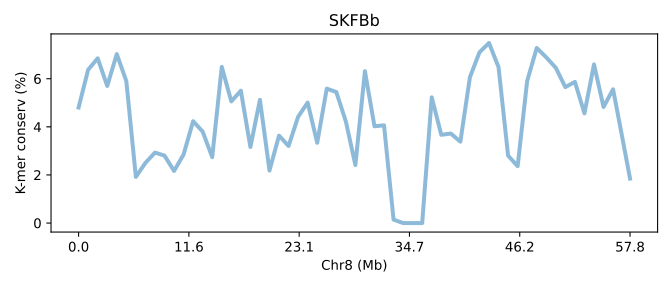

The data file committed next to this chart (first rows):
SeqID	Chr8 (Mb)	K-mer conserv (%)	Group	Group_chrom
SKFBb.chr8	0.0	4.805	0	0
SKFBb.chr8	0.01731	6.374	0	0
SKFBb.chr8	0.03462	6.848	0	0
SKFBb.chr8	0.05192	5.7	0	0
SKFBb.chr8	0.06923	7.024	0	0
SKFBb.chr8	0.08654	5.899	0	0
SKFBb.chr8	0.1038	1.919	0	0
SKFBb.chr8	0.1212	2.501	0	0
SKFBb.chr8	0.1385	2.929	0	0
SKFBb.chr8	0.1558	2.804	0	0
SKFBb.chr8	0.1731	2.166	0	0
SKFBb.chr8	0.1904	2.851	0	0
SKFBb.chr8	0.2077	4.235	0	0
SKFBb.chr8	0.225	3.799	0	0
SKFBb.chr8	0.2423	2.74	0	0
SKFBb.chr8	0.2596	6.492	0	0
SKFBb.chr8	0.2769	5.058	0	0
SKFBb.chr8	0.2942	5.502	0	0
SKFBb.chr8	0.3115	3.161	0	0
SKFBb.chr8	0.3289	5.122	0	0
SKFBb.chr8	0.3462	2.183	0	0
SKFBb.chr8	0.3635	3.634	0	0
SKFBb.chr8	0.3808	3.203	0	0
SKFBb.chr8	0.3981	4.417	0	0
SKFBb.chr8	0.4154	5.006	0	0
SKFBb.chr8	0.4327	3.337	0	0
SKFBb.chr8	0.45	5.588	0	0
SKFBb.chr8	0.4673	5.446	0	0
SKFBb.chr8	0.4846	4.226	0	0
SKFBb.chr8	0.5019	2.413	0	0
SKFBb.chr8	0.5192	6.313	0	0
SKFBb.chr8	0.5366	4.023	0	0
SKFBb.chr8	0.5539	4.063	0	0
SKFBb.chr8	0.5712	0.142	0	0
SKFBb.chr8	0.5885	0.0	0	0
SKFBb.chr8	0.6058	0.0	0	0
SKFBb.chr8	0.6231	0.0	0	0
SKFBb.chr8	0.6404	5.226	0	0
SKFBb.chr8	0.6577	3.668	0	0
SKFBb.chr8	0.675	3.721	0	0
SKFBb.chr8	0.6923	3.385	0	0
SKFBb.chr8	0.7096	6.062	0	0
SKFBb.chr8	0.7269	7.096	0	0
SKFBb.chr8	0.7443	7.488	0	0
SKFBb.chr8	0.7616	6.48	0	0
SKFBb.chr8	0.7789	2.802	0	0
SKFBb.chr8	0.7962	2.364	0	0
SKFBb.chr8	0.8135	5.91	0	0
SKFBb.chr8	0.8308	7.278	0	0
SKFBb.chr8	0.8481	6.888	0	0
SKFBb.chr8	0.8654	6.453	0	0
SKFBb.chr8	0.8827	5.649	0	0
SKFBb.chr8	0.9	5.87	0	0
SKFBb.chr8	0.9173	4.56	0	0
SKFBb.chr8	0.9346	6.595	0	0
SKFBb.chr8	0.9519	4.826	0	0
SKFBb.chr8	0.9693	5.561	0	0
SKFBb.chr8	0.9866	3.481	0	0
SKFBb.chr8	1.0	1.848	0	0
